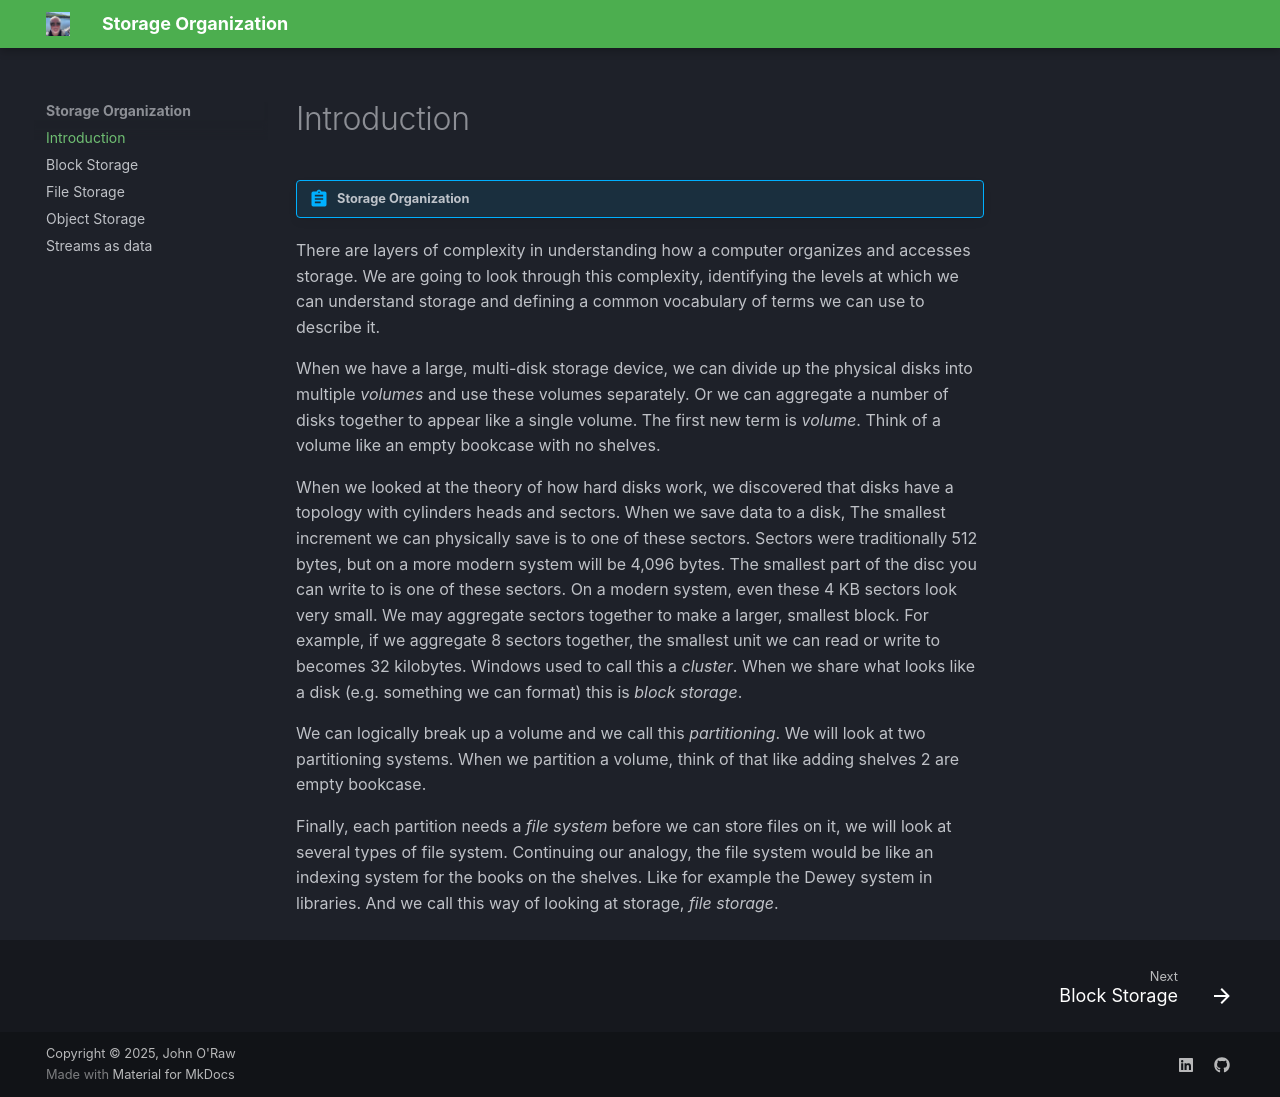

repository: JOR-Donegal/StorageOrganization26 · page: index.html · generator: mkdocs

# Introduction

!!! abstract "Storage Organization"

There are layers of complexity in understanding how a computer organizes and accesses storage. We are going to look through this complexity, identifying the levels at which we can understand storage and defining a common vocabulary of terms we can use to describe it.

When we have a large, multi-disk storage device, we can divide up the physical disks into multiple _volumes_ and use these volumes separately. Or we can aggregate a number of disks together to appear like a single volume. The first new term is _volume_. Think of a volume like an empty bookcase with no shelves.

When we looked at the theory of how hard disks work, we discovered that disks have a topology with cylinders heads and sectors. When we save data to a disk, The smallest increment we can physically save is to one of these sectors. Sectors were traditionally 512 bytes, but on a more modern system will be 4,096 bytes. The smallest part of the disc you can write to is one of these sectors. On a modern system, even these 4 KB sectors look very small. We may aggregate sectors together to make a larger, smallest block. For example, if we aggregate 8 sectors together, the smallest unit we can read or write to becomes 32 kilobytes. Windows used to call this a _cluster_. When we share what looks like a disk (e.g. something we can format) this is _block storage_.

We can logically break up a volume and we call this _partitioning_. We will look at two partitioning systems. When we partition a volume, think of that like adding shelves 2 are empty bookcase.

Finally, each partition needs a _file system_ before we can store files on it, we will look at several types of file system. Continuing our analogy, the file system would be like an indexing system for the books on the shelves. Like for example the Dewey system in libraries. And we call this way of looking at storage, _file storage_. 
